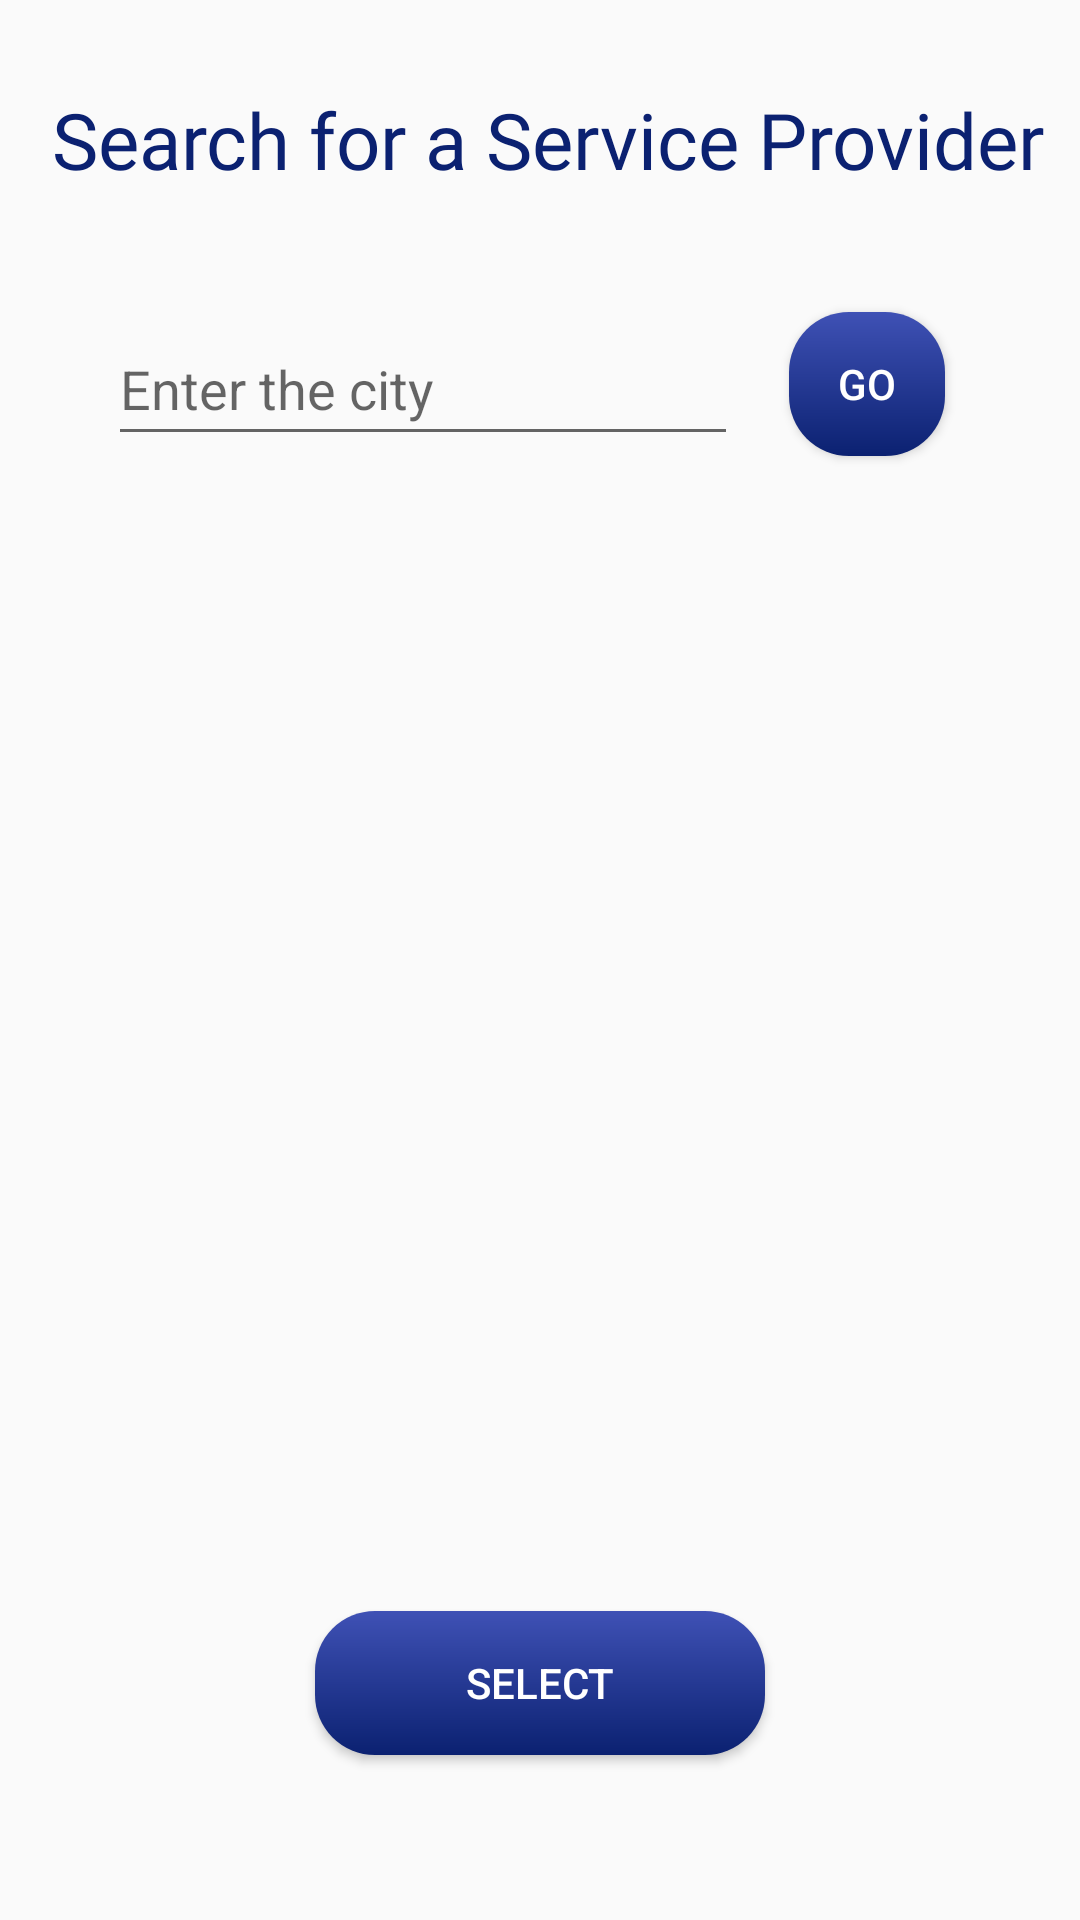

Android layout source for this screen:
<!-- AndroidManifest.xml: application theme AppTheme -->
<!-- res/layout/activity_service_providers.xml -->
<?xml version="1.0" encoding="utf-8"?>
<androidx.constraintlayout.widget.ConstraintLayout xmlns:android="http://schemas.android.com/apk/res/android"
    xmlns:app="http://schemas.android.com/apk/res-auto"
    xmlns:tools="http://schemas.android.com/tools"
    android:layout_width="match_parent"
    android:layout_height="match_parent"
    tools:context=".ServiceProviders">

    <TextView
        android:id="@+id/txtServProv"
        android:layout_width="wrap_content"
        android:layout_height="wrap_content"
        android:layout_marginTop="29dp"
        android:layout_marginEnd="12dp"
        android:layout_marginBottom="40dp"
        android:fontFamily="@font/prompt"
        android:text="@string/txtServProv"
        android:textColor="#0B2171"
        android:textSize="26sp"
        app:layout_constraintBottom_toTopOf="@+id/btnGo"
        app:layout_constraintEnd_toEndOf="parent"
        app:layout_constraintTop_toTopOf="parent" />

    <Button
        android:id="@+id/btnGo"
        android:layout_width="0dp"
        android:layout_height="48dp"
        android:layout_marginEnd="45dp"
        android:layout_marginBottom="28dp"
        android:background="@drawable/button_bg"
        android:text="@string/btnGo"
        android:textColor="@color/white"
        android:textSize="14sp"
        app:layout_constraintBottom_toTopOf="@+id/listView"
        app:layout_constraintEnd_toEndOf="parent"
        app:layout_constraintStart_toEndOf="@+id/editCity"
        app:layout_constraintTop_toBottomOf="@+id/txtServProv" />

    <EditText
        android:id="@+id/editCity"
        android:layout_width="wrap_content"
        android:layout_height="48dp"
        android:layout_marginStart="36dp"
        android:layout_marginEnd="17dp"
        android:ems="10"
        android:hint="@string/hintCity"
        android:inputType="textPersonName"
        app:layout_constraintBottom_toBottomOf="@+id/btnGo"
        app:layout_constraintEnd_toStartOf="@+id/btnGo"
        app:layout_constraintStart_toStartOf="parent"
        app:layout_constraintTop_toTopOf="@+id/btnGo" />

    <ListView
        android:id="@+id/listView"
        android:layout_width="0dp"
        android:layout_height="0dp"
        android:layout_marginStart="17dp"
        android:layout_marginEnd="17dp"
        android:layout_marginBottom="28dp"
        app:layout_constraintBottom_toTopOf="@+id/btnSelect"
        app:layout_constraintEnd_toEndOf="parent"
        app:layout_constraintStart_toStartOf="parent"
        app:layout_constraintTop_toBottomOf="@+id/btnGo" />

    <Button
        android:id="@+id/btnSelect"
        android:layout_width="150dp"
        android:layout_height="wrap_content"
        android:layout_marginBottom="55dp"
        android:background="@drawable/button_bg"
        android:text="@string/btnSelect"
        android:textColor="@color/white"
        app:layout_constraintBottom_toBottomOf="parent"
        app:layout_constraintEnd_toEndOf="parent"
        app:layout_constraintStart_toStartOf="parent"
        app:layout_constraintTop_toBottomOf="@+id/listView" />
</androidx.constraintlayout.widget.ConstraintLayout>
<!-- resources referenced by this layout -->
<resources>
  <color name="white">#FFFFFFFF</color>
  <!-- drawable button_bg (drawable) -->
  <?xml version="1.0" encoding="utf-8"?>
  <shape xmlns:android="http://schemas.android.com/apk/res/android"
      android:shape="rectangle">
      <gradient android:startColor="#3F51B5"
          android:endColor="#0B2171"
          android:angle="270" />
      <corners android:radius="20dp" />
      />
  </shape>
  <string name="btnGo">Go</string>
  <string name="btnSelect">Select</string>
  <string name="hintCity">Enter the city</string>
  <string name="txtServProv">Search for a Service Provider</string>
  <style name="AppTheme" parent="Theme.AppCompat.Light.DarkActionBar">
          <item name="actionBarStyle">@style/AppTheme.ActionBarStyle</item>
          <item name="colorPrimary">@color/actionBar</item>
          <item name="android:actionOverflowButtonStyle">@style/AppTheme.OverflowButtonStyle</item>
      </style>
  <style name="AppTheme.ActionBarStyle" parent="Widget.AppCompat.ActionBar.Solid">
          <item name="logo">@mipmap/ic_launcher</item>
          <item name="displayOptions">showHome|useLogo|showTitle</item>
      </style>
  <color name="actionBar">#8BC34A</color>
  <style name="AppTheme.OverflowButtonStyle" parent="Widget.AppCompat.ActionButton.Overflow">
          <item name="tint">@color/black</item>
      </style>
  <color name="black">#FF000000</color>
</resources>
